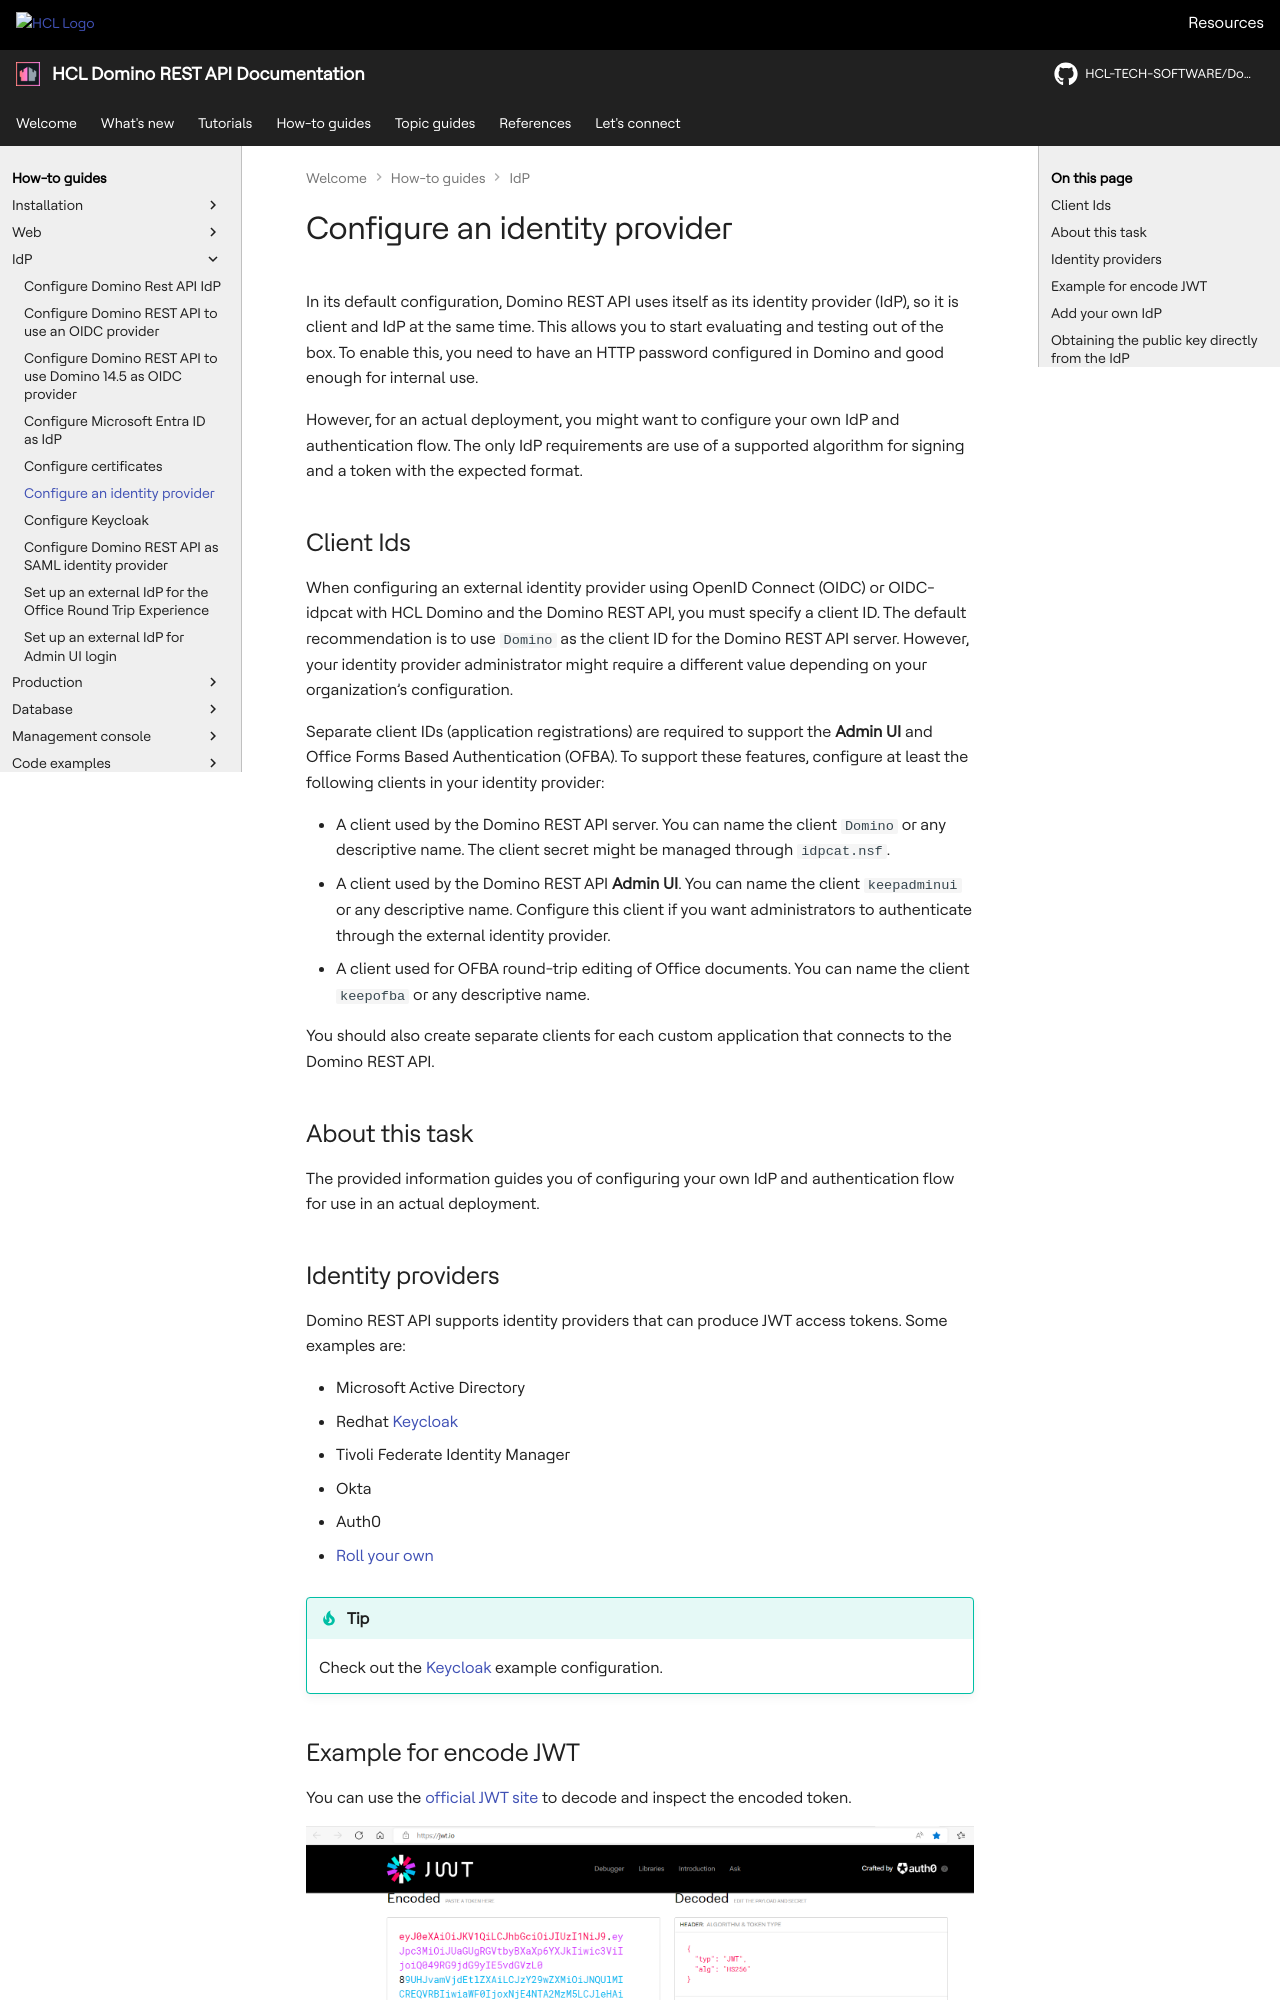

repository: HCL-TECH-SOFTWARE/Domino-rest-api · page: howto/IdP/configuringIdentityProvider.html · generator: mkdocs

# Configure an identity provider

In its default configuration, Domino REST API uses itself as its identity provider (IdP), so it is client and IdP at the same time.
This allows you to start evaluating and testing out of the box. To enable this, you need to have an HTTP password configured in Domino and good enough for internal use.

However, for an actual deployment, you might want to configure your own IdP and authentication flow. The only IdP requirements are use of a supported algorithm for signing and a token with the expected format.

--8<-- "onclientids.md"

## About this task

The provided information guides you of configuring your own IdP and authentication flow for use in an actual deployment.

## Identity providers

Domino REST API supports identity providers that can produce JWT access tokens. Some examples are:

- Microsoft Active Directory
- Redhat [Keycloak](https://keycloak.org/)

- Tivoli Federate Identity Manager
- Okta
- Auth0

- [Roll your own](../../references/security/customIdp.md)

<!-- prettier-ignore -->
!!! tip

    Check out the [Keycloak](configuringKeycloak.md) example configuration.
